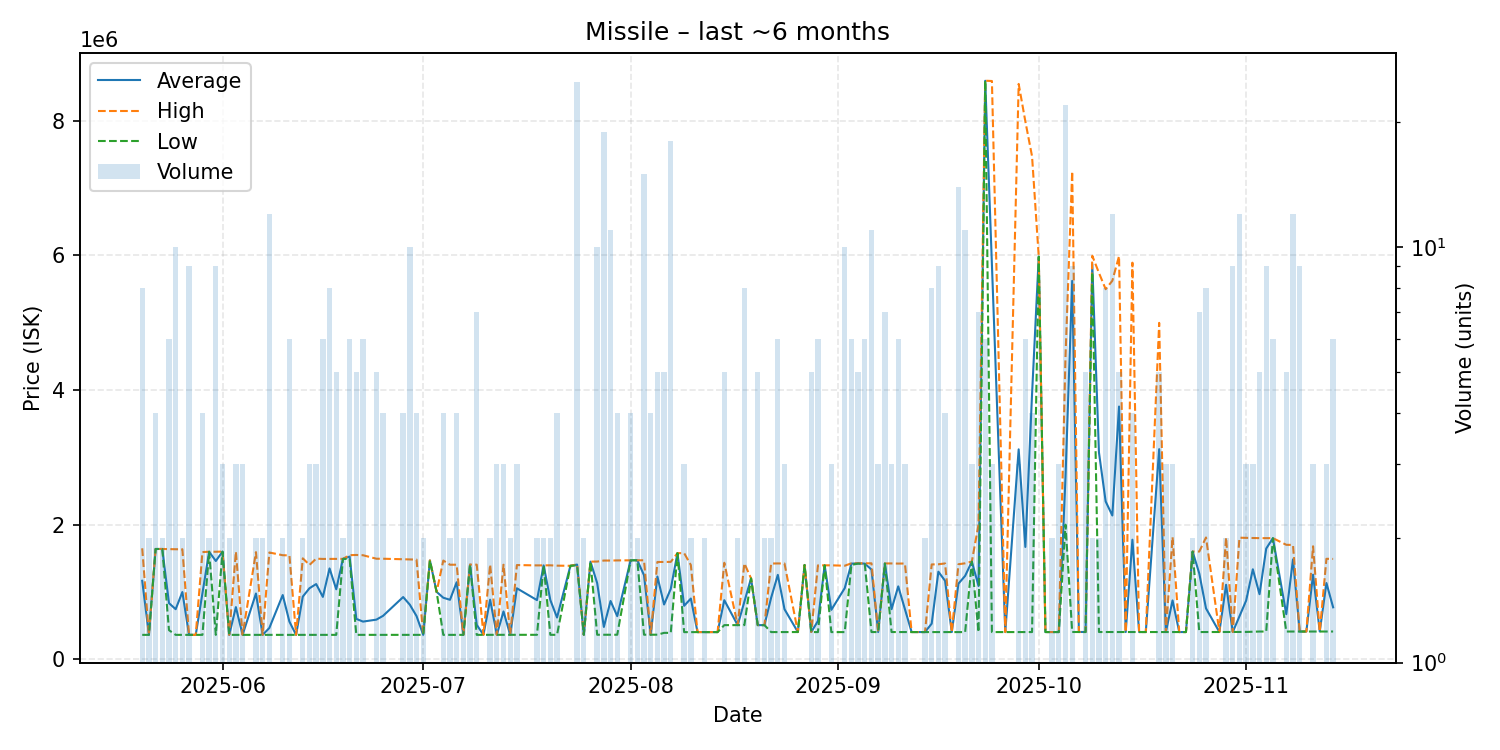

Data behind this chart, as committed beside it:
date, average, highest, lowest, order_count, volume
2025-05-20, 1164412, 1647000, 360100, 6, 8
2025-05-21, 360300, 360300, 360300, 1, 2
2025-05-22, 1637000, 1637000, 1637000, 2, 4
2025-05-23, 1637000, 1637000, 1637000, 1, 2
2025-05-24, 831800, 1635000, 430200, 4, 6
2025-05-25, 742010, 1633000, 360300, 6, 10
2025-05-26, 996650, 1633000, 360300, 2, 2
2025-05-27, 360300, 360300, 360300, 5, 9
2025-05-28, 360100, 360100, 360100, 1, 1
2025-05-29, 975600, 1591000, 360200, 3, 4
2025-05-30, 1595500, 1596000, 1595000, 2, 2
2025-05-31, 1458578, 1596000, 360200, 4, 9
2025-06-01, 1597667, 1598000, 1597000, 3, 3
2025-06-02, 360250, 360300, 360200, 2, 2
2025-06-03, 772867, 1598000, 360300, 3, 3
2025-06-04, 360300, 360300, 360300, 2, 3
2025-06-06, 975200, 1590000, 360400, 2, 2
2025-06-07, 360600, 360600, 360600, 2, 2
2025-06-08, 462450, 1585000, 360400, 3, 12
2025-06-10, 952200, 1544000, 360400, 2, 2
2025-06-11, 557167, 1542000, 360200, 2, 6
2025-06-12, 360200, 360200, 360200, 1, 1
2025-06-13, 929100, 1498000, 360200, 2, 2
2025-06-14, 1053400, 1400000, 360200, 3, 3
2025-06-15, 1115400, 1493000, 360200, 3, 3
2025-06-16, 924600, 1489000, 360200, 4, 6
2025-06-17, 1347775, 1489000, 360200, 4, 8
2025-06-18, 1038140, 1490000, 360350, 5, 5
2025-06-19, 1489500, 1490000, 1489000, 2, 2
2025-06-20, 1524167, 1545000, 1489000, 5, 6
2025-06-21, 598000, 1548000, 360500, 5, 5
2025-06-22, 557517, 1544000, 360200, 5, 6
2025-06-24, 586640, 1492000, 360300, 3, 5
2025-06-25, 643225, 1492000, 360300, 2, 4
2025-06-28, 922400, 1484500, 360300, 4, 4
2025-06-29, 808450, 1480500, 360250, 7, 10
2025-06-30, 639975, 1479000, 360300, 4, 4
2025-07-01, 360300, 360300, 360300, 2, 2
2025-07-02, 1467000, 1467000, 1467000, 1, 1
2025-07-03, 1000000, 1000000, 1000000, 1, 1
2025-07-04, 912400, 1464500, 360300, 3, 4
2025-07-05, 881650, 1403000, 360300, 2, 2
2025-07-06, 1142575, 1403000, 360300, 3, 4
2025-07-07, 360300, 360300, 360300, 1, 2
2025-07-08, 1405000, 1405000, 1405000, 1, 2
2025-07-09, 509400, 1404000, 360300, 3, 7
2025-07-10, 361000, 361000, 361000, 1, 1
2025-07-11, 883000, 1405000, 361000, 2, 2
2025-07-12, 361000, 361000, 361000, 3, 3
2025-07-13, 708333, 1403000, 361000, 3, 3
2025-07-14, 361000, 361000, 361000, 2, 2
2025-07-15, 1052333, 1398000, 361000, 3, 3
2025-07-18, 877000, 1393000, 361000, 2, 2
2025-07-19, 1393000, 1393000, 1393000, 2, 2
2025-07-20, 877500, 1394000, 361000, 2, 2
2025-07-21, 618000, 1389000, 361000, 2, 4
2025-07-23, 1387000, 1387000, 1387000, 1, 1
2025-07-24, 1405040, 1407000, 1394000, 10, 25
2025-07-25, 361500, 361500, 361500, 2, 2
2025-07-26, 1449000, 1449000, 1449000, 1, 1
... 101 more rows
